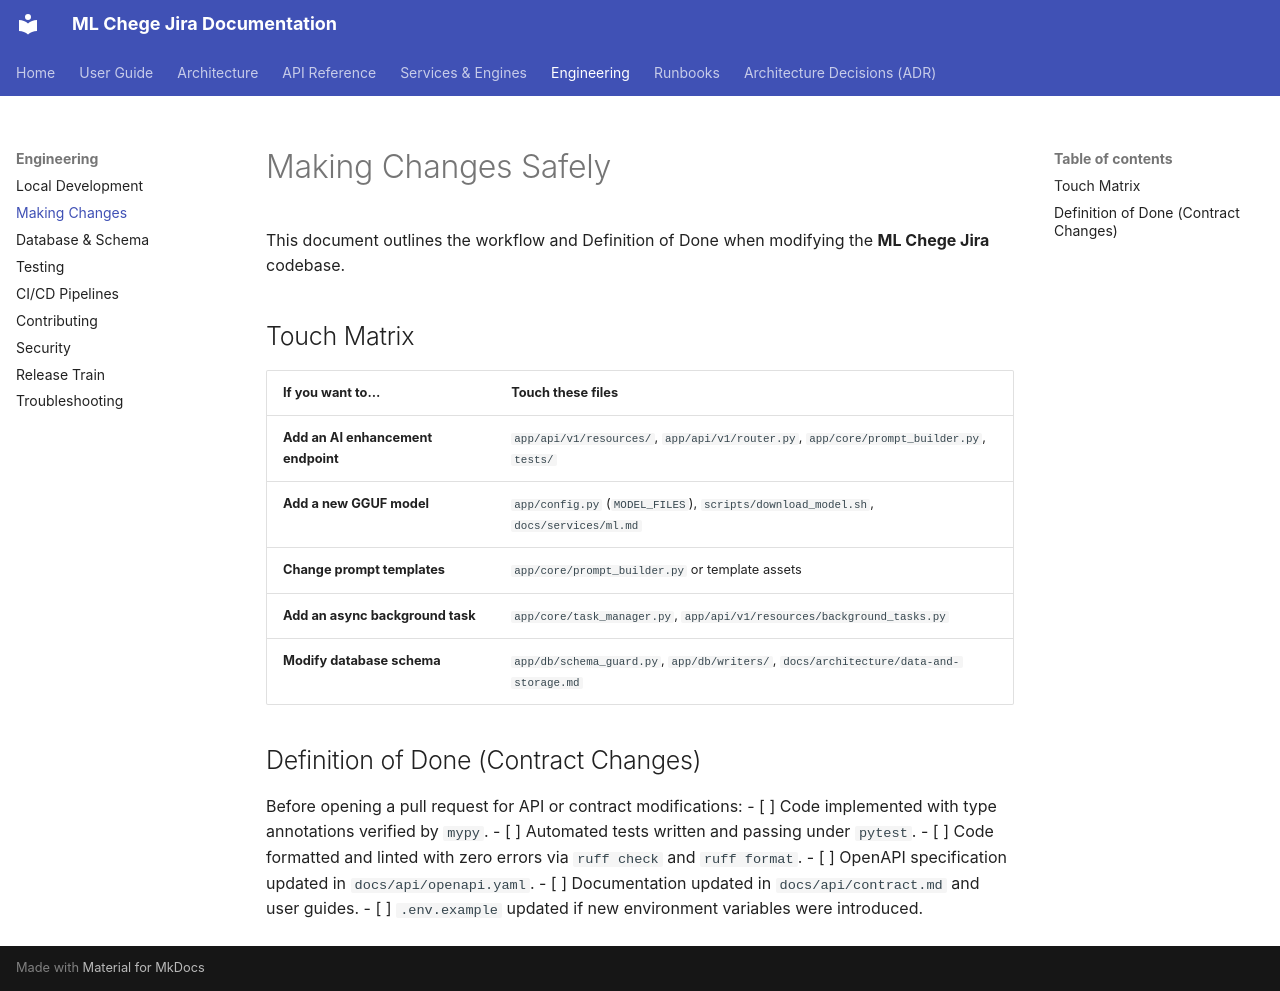

repository: Niccher/ML-Chege-Jira · page: engineering/making-changes/index.html · generator: mkdocs

# Making Changes Safely

This document outlines the workflow and Definition of Done when modifying the **ML Chege Jira** codebase.

## Touch Matrix

| If you want to… | Touch these files |
|-----------------|-------------------|
| **Add an AI enhancement endpoint** | `app/api/v1/resources/`, `app/api/v1/router.py`, `app/core/prompt_builder.py`, `tests/` |
| **Add a new GGUF model** | `app/config.py` (`MODEL_FILES`), `scripts/download_model.sh`, `docs/services/ml.md` |
| **Change prompt templates** | `app/core/prompt_builder.py` or template assets |
| **Add an async background task** | `app/core/task_manager.py`, `app/api/v1/resources/background_tasks.py` |
| **Modify database schema** | `app/db/schema_guard.py`, `app/db/writers/`, `docs/architecture/data-and-storage.md` |

## Definition of Done (Contract Changes)

Before opening a pull request for API or contract modifications:
- [ ] Code implemented with type annotations verified by `mypy`.
- [ ] Automated tests written and passing under `pytest`.
- [ ] Code formatted and linted with zero errors via `ruff check` and `ruff format`.
- [ ] OpenAPI specification updated in `docs/api/openapi.yaml`.
- [ ] Documentation updated in `docs/api/contract.md` and user guides.
- [ ] `.env.example` updated if new environment variables were introduced.
